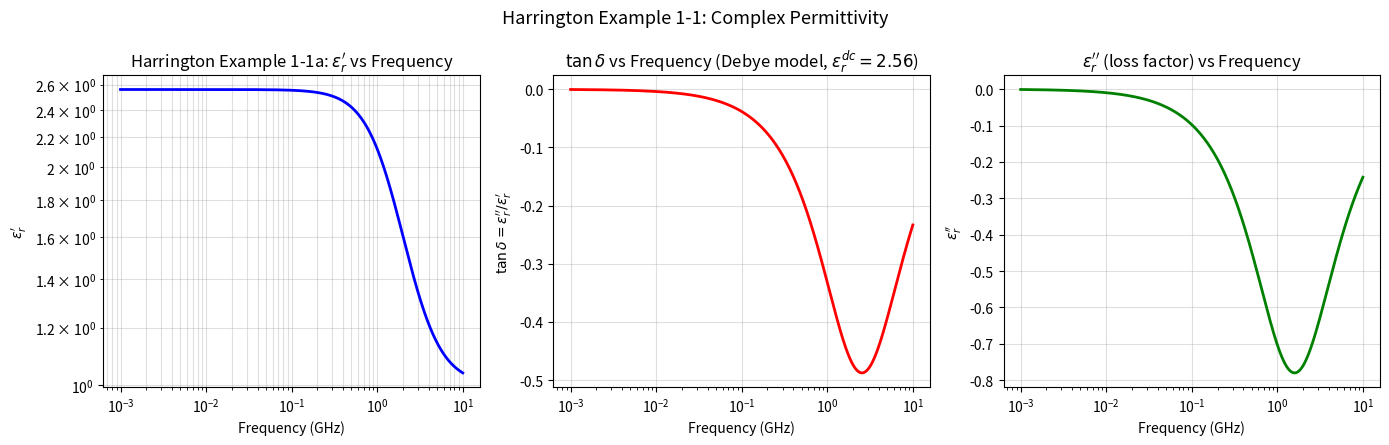

Generate this figure with matplotlib: (Note: this script raises an exception after producing the figure.)
#!/usr/bin/env python3
"""
Harrington Chapter 1: Fundamental Concepts

Example 1-1: Complex Permittivity and Loss Tangent
Example 1-2: Complex Poynting Vector and Power

Physical constants from scipy.constants:
    c        : speed of light in vacuum
    epsilon_0: permittivity of free space
    mu_0     : permeability of free space
    eta_0    : intrinsic impedance of free space
"""

import numpy as np
import matplotlib.pyplot as plt
from scipy.constants import (
    c, epsilon_0, mu_0, pi,
    speed_of_light as c_val
)
from scipy.special import j0, j1

eta_0 = np.sqrt(mu_0 / epsilon_0)   # ~377 ohm


# =============================================================================
# Example 1-1: Complex Permittivity and Loss Tangent
#   eps_c(w) = eps' - j*eps''
#   tan_delta = eps'' / eps'
# =============================================================================

def example_1_1_complex_permittivity():
    """
    Plot complex permittivity and loss tangent vs frequency for a typical
    dielectric (Debye model approximation), and compare with polystyrene
    data from Fig. 1-10 of Harrington.
    """
    print("\n  [Example 1-1: Complex Permittivity and Loss Tangent]")
    eps_r_static = 2.56   # relative permittivity at DC (polystyrene)
    eps_r_infinity = 1.0   # relative permittivity at optical freq
    tau_relaxation = 1e-10  # relaxation time (Debye model, ~ps range)
    sigma_dc = 0.0         # no DC conductivity for polystyrene

    f_vals = np.logspace(6, 10, 500)   # 1 MHz to 10 GHz

    omega = 2 * pi * f_vals
    eps_r_complex = eps_r_infinity + (eps_r_static - eps_r_infinity) / (1 + 1j * omega * tau_relaxation)

    eps_prime = np.real(eps_r_complex)
    eps_doubleprime = np.imag(eps_r_complex)
    tan_delta = eps_doubleprime / eps_prime

    fig, axes = plt.subplots(1, 3, figsize=(14, 4.5))

    axes[0].loglog(f_vals/1e9, eps_prime, 'b-', lw=2)
    axes[0].set_xlabel('Frequency (GHz)')
    axes[0].set_ylabel(r'$\epsilon_r^\prime$')
    axes[0].set_title(r'Harrington Example 1-1a: $\epsilon_r^\prime$ vs Frequency')
    axes[0].grid(True, alpha=0.4, which='both')

    axes[1].semilogx(f_vals/1e9, tan_delta, 'r-', lw=2)
    axes[1].set_xlabel('Frequency (GHz)')
    axes[1].set_ylabel(r'$\tan\delta = \epsilon_r^{\prime\prime}/\epsilon_r^\prime$')
    axes[1].set_title(r'$\tan\delta$ vs Frequency (Debye model, $\epsilon_r^{dc}=2.56$)')
    axes[1].grid(True, alpha=0.4)

    axes[2].semilogx(f_vals/1e9, eps_doubleprime, 'g-', lw=2)
    axes[2].set_xlabel('Frequency (GHz)')
    axes[2].set_ylabel(r'$\epsilon_r^{\prime\prime}$')
    axes[2].set_title(r'$\epsilon_r^{\prime\prime}$ (loss factor) vs Frequency')
    axes[2].grid(True, alpha=0.4)

    plt.suptitle('Harrington Example 1-1: Complex Permittivity', fontsize=13)
    plt.tight_layout()
    path = '/home/ubuntu/.openclaw/workspace/textbooks/harrington/code/fig_1_1_complex_permittivity.png'
    plt.savefig(path, dpi=150)
    plt.close()
    print(f"  [Saved] fig_1_1_complex_permittivity.png")

    # Print some values at key frequencies
    for f in [1e6, 1e9, 10e9]:
        idx = np.argmin(np.abs(f_vals - f))
        print(f"  f={f/1e6:.0f} MHz: eps'={eps_prime[idx]:.4f}, tan_d={tan_delta[idx]:.4f}")


# =============================================================================
# Example 1-2: Complex Poynting Vector and Power
#   S = E x H*   (complex Poynting)
#   P_avg = Re(S) = time-average power density
# =============================================================================

def example_1_2_complex_poynting():
    """
    Compute and visualise the complex Poynting vector for a uniform plane
    wave in a lossy medium (good dielectric).  Compare the time-average
    power density with the instantaneous power density.
    """
    print("\n  [Example 1-2: Complex Poynting Vector and Power]")

    f = 3e9             # 3 GHz
    omega = 2 * pi * f
    eps_r = 2.1 - 1j * 0.002   # slightly lossy dielectric (tan_d ~ 0.001)
    mu_r = 1.0

    eps = eps_r * epsilon_0
    mu = mu_r * mu_0

    # Intrinsic wave number and impedance
    k_sq = 1j * omega * mu * (1j * omega * eps + 0.0)
    gamma = np.sqrt(k_sq)          # in lossless medium gamma = omega*sqrt(mu*eps)
    k = omega * np.sqrt(mu * eps)  # complex wave number
    eta = np.sqrt(mu / eps)       # complex intrinsic impedance

    print(f"  k = {k:.4f} rad/m")
    print(f"  eta = {eta:.4f} ohm")
    print(f"  lambda = {2*pi/np.real(k):.4f} m")

    # Uniform plane wave, z-polarised, +z travelling
    E_0 = 1.0   # V/m (rms)
    z_vals = np.linspace(0, 5 * (2*pi/np.real(k)), 500)

    E_z = E_0 * np.exp(-1j * k * z_vals)
    H_x = E_z / eta   # because E_z / H_x = eta for +z travel

    # Complex Poynting vector S = E x H*
    # E = u_z E_z, H = u_x H_x  =>  S = u_z x u_x * E_z * H_x* = -u_y * E_z * H_x*
    S_complex = E_z * np.conj(H_x)   # = -u_y * S_complex
    S_real = np.real(S_complex)    # time-average power density
    S_imag = np.imag(S_complex)     # reactive power density

    # For lossless dielectric: S_real should be constant (= eta * |H|^2)
    # For slightly lossy: decays exponentially
    skin_depth = 1.0 / np.imag(k) if np.imag(k) > 0 else np.inf

    fig, axes = plt.subplots(1, 3, figsize=(15, 4.5))

    axes[0].plot(z_vals*100, np.abs(E_z), 'b-', lw=2, label=r'$|E_z|$')
    axes[0].plot(z_vals*100, np.abs(H_x), 'r--', lw=2, label=r'$|H_x|$')
    axes[0].set_xlabel('z (cm)')
    axes[0].set_ylabel('Field magnitude (V/m)')
    axes[0].set_title('Field amplitudes: $|E_z|$, $|H_x|$ vs z')
    axes[0].legend(); axes[0].grid(True, alpha=0.4)

    axes[1].plot(z_vals*100, S_real, 'b-', lw=2, label=r'$\mathrm{Re}(S_y)$ = avg power')
    axes[1].plot(z_vals*100, S_imag, 'g--', lw=2, label=r'$\mathrm{Im}(S_y)$ = reactive')
    axes[1].set_xlabel('z (cm)')
    axes[1].set_ylabel(r'$S_y$ (W/m$^2$)')
    axes[1].set_title('Complex Poynting: real (avg) and imag (reactive)')
    axes[1].legend(); axes[1].grid(True, alpha=0.4)

    # Instantaneous fields (for animation sketch, plot at 3 instants)
    t_vals = [0, pi/(4*omega), pi/(2*omega)]
    colors = ['blue', 'green', 'red']
    for t, col in zip(t_vals, colors):
        E_inst = np.sqrt(2) * np.real(E_z * np.exp(1j*omega*t))
        axes[2].plot(z_vals*100, E_inst, color=col, lw=1.5,
                     label=f't={t*1e12:.1f} ps')
    axes[2].set_xlabel('z (cm)')
    axes[2].set_ylabel(r'$\mathcal{E}_z$ (V/m)')
    axes[2].set_title('Instantaneous $E_z$ at several time instants')
    axes[2].legend(); axes[2].grid(True, alpha=0.4)

    plt.suptitle('Harrington Example 1-2: Complex Poynting Vector', fontsize=13)
    plt.tight_layout()
    path = '/home/ubuntu/.openclaw/workspace/textbooks/harrington/code/fig_1_2_poynting.png'
    plt.savefig(path, dpi=150)
    plt.close()
    print(f"  [Saved] fig_1_2_poynting.png")
    print(f"  Skin depth (for eps_r={eps_r}): {skin_depth*100:.2f} cm")


if __name__ == '__main__':
    print("=== Harrington Ch1: Fundamental Concepts ===")
    example_1_1_complex_permittivity()
    example_1_2_complex_poynting()
    print("\n  All Chapter 1 examples complete.")
